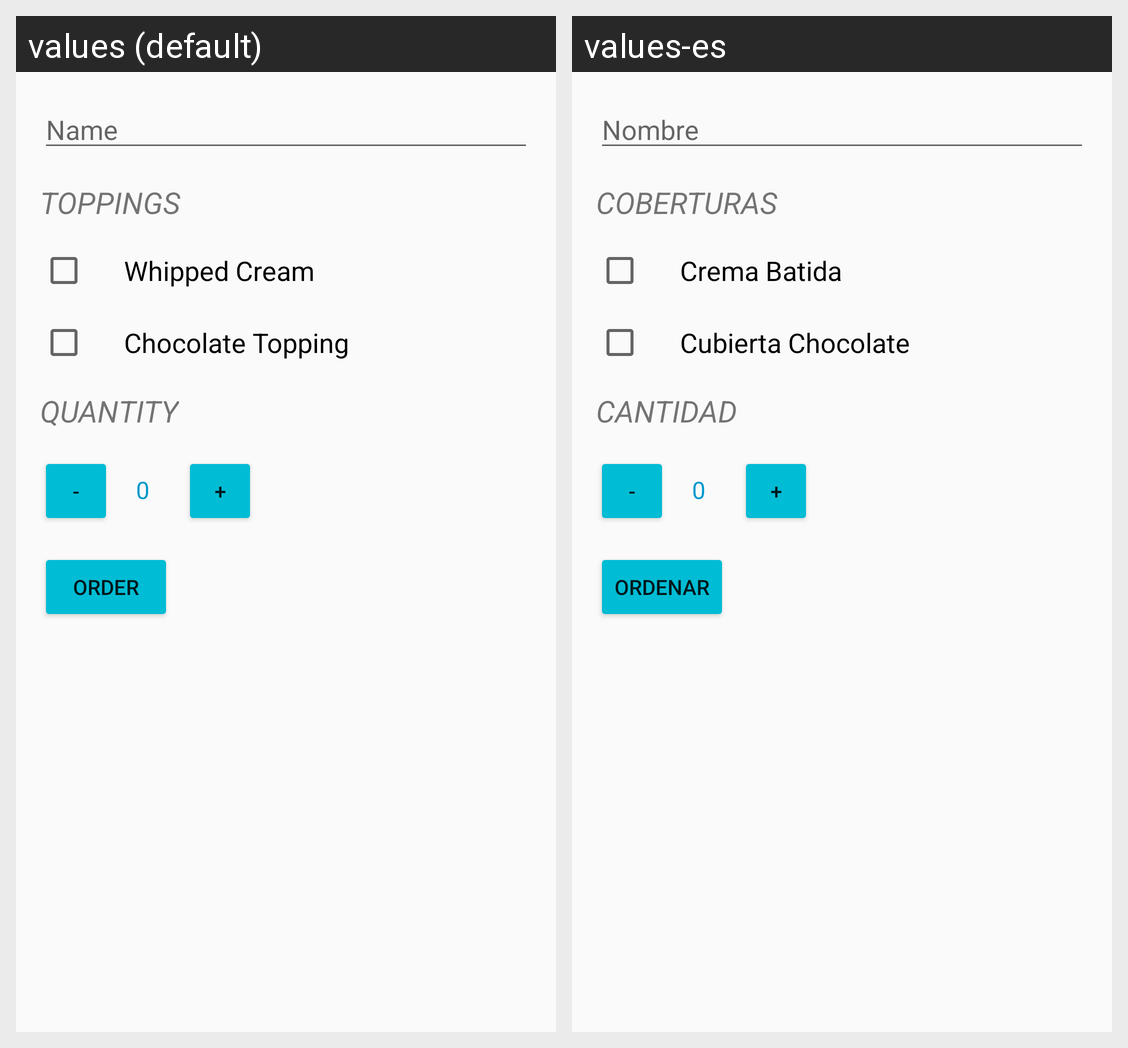

Strings drawn on this Android screen and how each of the app's shown locales translates them:
Android screen res/layout/activity_main.xml rendered under 2 locales, left to right: values (default), values-es. Device: Nexus 5 (rendered at 1080×1920; each locale shown at half size, 540×960, under a caption strip naming it); theme AppTheme.
Strings drawn on this screen, with the default value and each locale's value (text and hints the layout hard-codes, and strings that could not be matched under every locale, appear in the picture but are not listed):

name
  values: Name
  values-es: Nombre

toppings
  values: toppings
  values-es: Coberturas

whipped_cream
  values: Whipped Cream
  values-es: Crema Batida

chocolate_topping
  values: Chocolate Topping
  values-es: Cubierta Chocolate

quantity
  values: Quantity
  values-es: Cantidad

order
  values: ORDER
  values-es: ORDENAR
